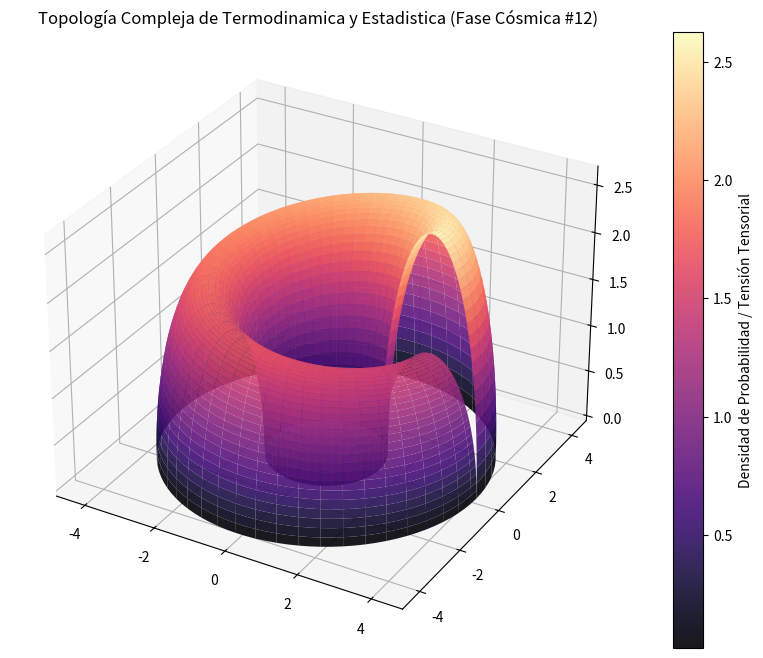

Write Python code to recreate this figure.
%matplotlib inline
# Simulación Cósmica: Termodinamica y Estadistica - Variante 12
import numpy as np
import matplotlib.pyplot as plt
from mpl_toolkits.mplot3d import Axes3D

# Parámetros Físicos Cuánticos/Relativistas
alpha = 2.874
beta = 1.344
gamma = 2.643

u = np.linspace(0, 2 * np.pi, 100)
v = np.linspace(0, np.pi, 100)
U, V = np.meshgrid(u, v)

# Topología Espacio-Temporal Avanzada (Fase Cósmica)
X = (alpha + beta * np.cos(V)) * np.cos(U)
Y = (alpha + beta * np.cos(V)) * np.sin(U)
Z = gamma * np.sin(V) * np.exp(-U/10)

fig = plt.figure(figsize=(12, 8))
ax = fig.add_subplot(111, projection='3d')
surf = ax.plot_surface(X, Y, Z, cmap='magma', edgecolor='none', alpha=0.9)

fig.colorbar(surf, ax=ax, label='Densidad de Probabilidad / Tensión Tensorial')
plt.title(r'Topología Compleja de Termodinamica y Estadistica (Fase Cósmica #12)')
plt.show()
